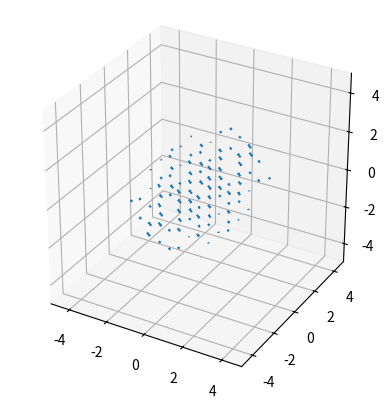

Write Python code to recreate this figure.
import numpy as np
import matplotlib.pyplot as plt

HALF_PI = 0.5 * np.pi
C = 3.6276
cutoff = 2.0


def step_coords(low_bounds, high_bounds, step_size):
    """Generate an array of coordinates with a given step size."""
    coords = np.arange(low_bounds, high_bounds + step_size, step_size)
    return coords[:-1] if coords[-1] > high_bounds else coords


def gaussian(dk, length_scale):
    """Gaussian shape function"""
    return np.where(
        dk < cutoff,
        C * np.exp(-HALF_PI * dk**2),
        0
    )


# Eddy parameters
gamma = np.array([1.5])
sigma = np.array([1.5])
intensity = np.array([1.15])
center = np.array([0.0, 0.0, 0.0])

# orient = utils.random_unit_vectors(1)
# orient = np.array([0.7071, 0.7071, 0.0])
orient = np.array([0.57735027, 0.57735027, 0.57735027])
# orient = np.array([1.0, 0.0, 0.0])
alpha = intensity * orient

sigma_a = gamma ** (2 / 3) * sigma
sigma_r = gamma ** (-1 / 3) * sigma
sigma = np.maximum(sigma_a, sigma_r)

# Generate arrays of x, y, and z coordinates
low_bounds = np.array([-5.0, -5.0, -5.0])
high_bounds = np.array([5.0, 5.0, 5.0])
step_size = 1

x_coords = step_coords(low_bounds[0], high_bounds[0], step_size)
y_coords = step_coords(low_bounds[1], high_bounds[1], step_size)
z_coords = step_coords(low_bounds[2], high_bounds[2], step_size)


# Calculate velocity field
positions = np.stack(
    np.meshgrid(x_coords, y_coords, z_coords, indexing="ij"), axis=-1
)[np.newaxis, ...]

centers = center.reshape(-1, 1, 1, 1, 3)
orient = orient.reshape(-1, 1, 1, 1, 3)
alpha = alpha.reshape(-1, 1, 1, 1, 3)
sigma = sigma.reshape(-1, 1, 1, 1, 1)
sigma_a = sigma_a.reshape(-1, 1, 1, 1, 1)
sigma_r = sigma_r.reshape(-1, 1, 1, 1, 1)

# Relative position vectors
rel_vec = positions - centers

# Axial position component
rel_vec_a: np.ndarray = np.sum(np.multiply(rel_vec, orient), axis=-1)[..., np.newaxis] * orient

# Radial position component
rel_vec_r = rel_vec - rel_vec_a

# Axial and radial r components
rk_a = rel_vec_a / sigma_a
rk_r = rel_vec_r / sigma_r
rk = rk_a + rk_r

dk = np.linalg.norm(rk, axis=-1)[..., np.newaxis]

# Velocity fluctuation field
vel_fluct = gaussian(dk, sigma) * np.cross(-rk, alpha)
vel_fluct = np.sum(vel_fluct, axis=0)


# Plot velocity field 3D
x = positions[..., 0]
y = positions[..., 1]
z = positions[..., 2]

u = vel_fluct[..., 0]
v = vel_fluct[..., 1]
w = vel_fluct[..., 2]

fig = plt.figure()
ax = fig.add_subplot(111, projection="3d")
ax.quiver(x, y, z, u, v, w, length=0.2, normalize=True)
ax.set_xlim(low_bounds[0], high_bounds[0])
ax.set_ylim(low_bounds[1], high_bounds[1])
ax.set_zlim(low_bounds[2], high_bounds[2])
ax.set_box_aspect([1, 1, 1])
plt.show()
